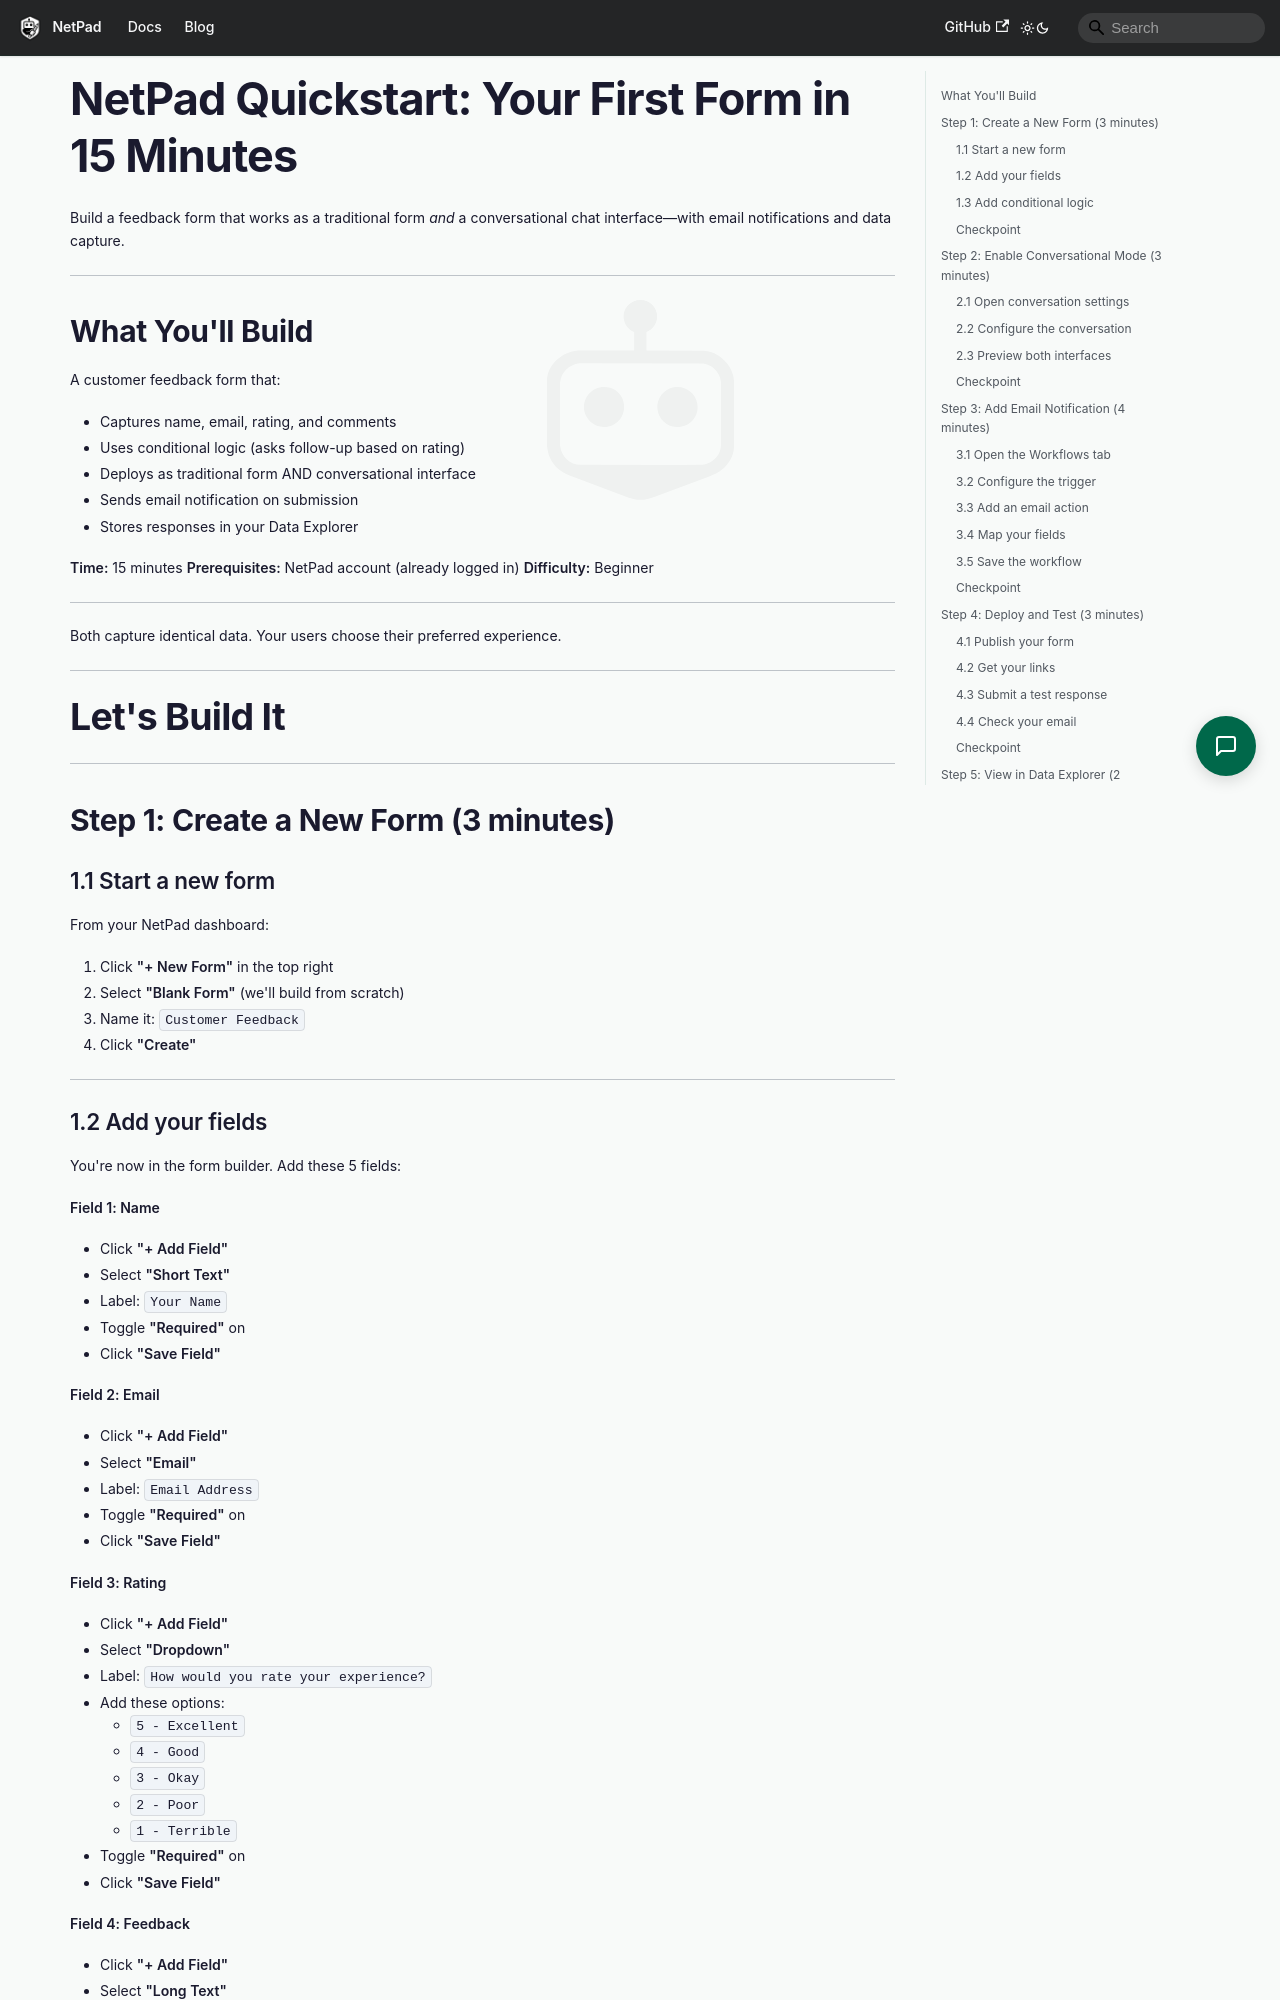

repository: mrlynn/netpad-docs · page: docs/getting-started/quickstart/index.html · generator: docusaurus

# NetPad Quickstart: Your First Form in 15 Minutes

Build a feedback form that works as a traditional form *and* a conversational chat interface—with email notifications and data capture.

---

## What You'll Build

A customer feedback form that:
- Captures name, email, rating, and comments
- Uses conditional logic (asks follow-up based on rating)
- Deploys as traditional form AND conversational interface
- Sends email notification on submission
- Stores responses in your Data Explorer

**Time:** 15 minutes
**Prerequisites:** NetPad account (already logged in)
**Difficulty:** Beginner

---

<!-- ## The End Result

| Traditional Form | Conversational Interface |
|------------------|--------------------------|
| ![Traditional form view](/img/quickstart-form.png) | ![Chat interface](/img/quickstart-chat.png) | -->

Both capture identical data. Your users choose their preferred experience.

---

# Let's Build It

---

## Step 1: Create a New Form (3 minutes)

### 1.1 Start a new form

From your NetPad dashboard:

1. Click **"+ New Form"** in the top right
2. Select **"Blank Form"** (we'll build from scratch)
3. Name it: `Customer Feedback`
4. Click **"Create"**

---
